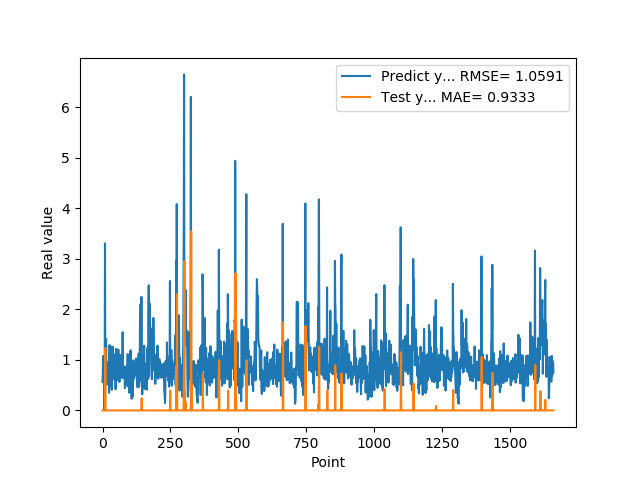

The file beside this chart, header and first rows:
5.654720067979999154e-01, 0.000000000000000000e+00
7.307389974590000614e-01, 0.000000000000000000e+00
1.074290990829999792e+00, 0.000000000000000000e+00
9.521890282630000035e-01, 0.000000000000000000e+00
9.879170060160000766e-01, 0.000000000000000000e+00
1.011654973029999960e+00, 0.000000000000000000e+00
0.000000000000000000e+00, 0.000000000000000000e+00
7.643579840659999736e-01, 0.000000000000000000e+00
7.788103222849999119e-01, 0.000000000000000000e+00
3.306220054629999794e+00, 0.000000000000000000e+00
1.055441975589999970e+00, 1.232422872093934973e+00
7.543110251430000801e-01, 0.000000000000000000e+00
7.915459871289999283e-01, 0.000000000000000000e+00
1.409499049189999909e+00, 0.000000000000000000e+00
8.875439763070001042e-01, 0.000000000000000000e+00
6.401469707490000660e-01, 0.000000000000000000e+00
5.082880258560000808e-01, 0.000000000000000000e+00
8.640019893649999450e-01, 0.000000000000000000e+00
5.725920200349999822e-01, 0.000000000000000000e+00
8.469420075419999971e-01, 0.000000000000000000e+00
9.181020259860001032e-01, 0.000000000000000000e+00
7.976629734039999420e-01, 0.000000000000000000e+00
9.608020186419998776e-01, 0.000000000000000000e+00
9.555831551549999192e-01, 0.000000000000000000e+00
3.470349907879999862e-01, 0.000000000000000000e+00
9.546210169789999256e-01, 0.000000000000000000e+00
1.293938040730000072e+00, 0.000000000000000000e+00
5.251880288119999962e-01, 0.000000000000000000e+00
4.773890078070000542e-01, 0.000000000000000000e+00
1.275226235389999907e+00, 0.000000000000000000e+00
8.723750114439999814e-01, 0.000000000000000000e+00
8.355640172959999390e-01, 0.000000000000000000e+00
7.321749925609999377e-01, 0.000000000000000000e+00
7.640249729160000225e-01, 0.000000000000000000e+00
4.072830080990000323e-01, 0.000000000000000000e+00
4.752210080619999610e-01, 0.000000000000000000e+00
8.781340122220000488e-01, 0.000000000000000000e+00
7.414129972460000717e-01, 0.000000000000000000e+00
1.258002042770000051e+00, 0.000000000000000000e+00
1.069700956339999953e+00, 0.000000000000000000e+00
7.274609804150000691e-01, 0.000000000000000000e+00
7.892770171170000459e-01, 0.000000000000000000e+00
6.237750053410000550e-01, 0.000000000000000000e+00
6.914690136910000007e-01, 0.000000000000000000e+00
8.557710051540000640e-01, 0.000000000000000000e+00
7.093830108640000187e-01, 0.000000000000000000e+00
1.014547944070000041e+00, 0.000000000000000000e+00
1.115731000900000103e+00, 0.000000000000000000e+00
4.182830154900000208e-01, 0.000000000000000000e+00
1.002280950550000105e+00, 0.000000000000000000e+00
1.218860983849999968e+00, 0.000000000000000000e+00
1.143296003339999922e+00, 0.000000000000000000e+00
6.528189778330000248e-01, 0.000000000000000000e+00
6.746559739110000731e-01, 0.000000000000000000e+00
6.009536385540000802e-01, 0.000000000000000000e+00
6.694570183749999348e-01, 0.000000000000000000e+00
6.538079977039999990e-01, 0.000000000000000000e+00
7.814120054240000224e-01, 0.000000000000000000e+00
1.206303954120000022e+00, 0.000000000000000000e+00
8.469259738919999725e-01, 0.000000000000000000e+00
8.286409974099999687e-01, 0.000000000000000000e+00
... 1,599 more rows
